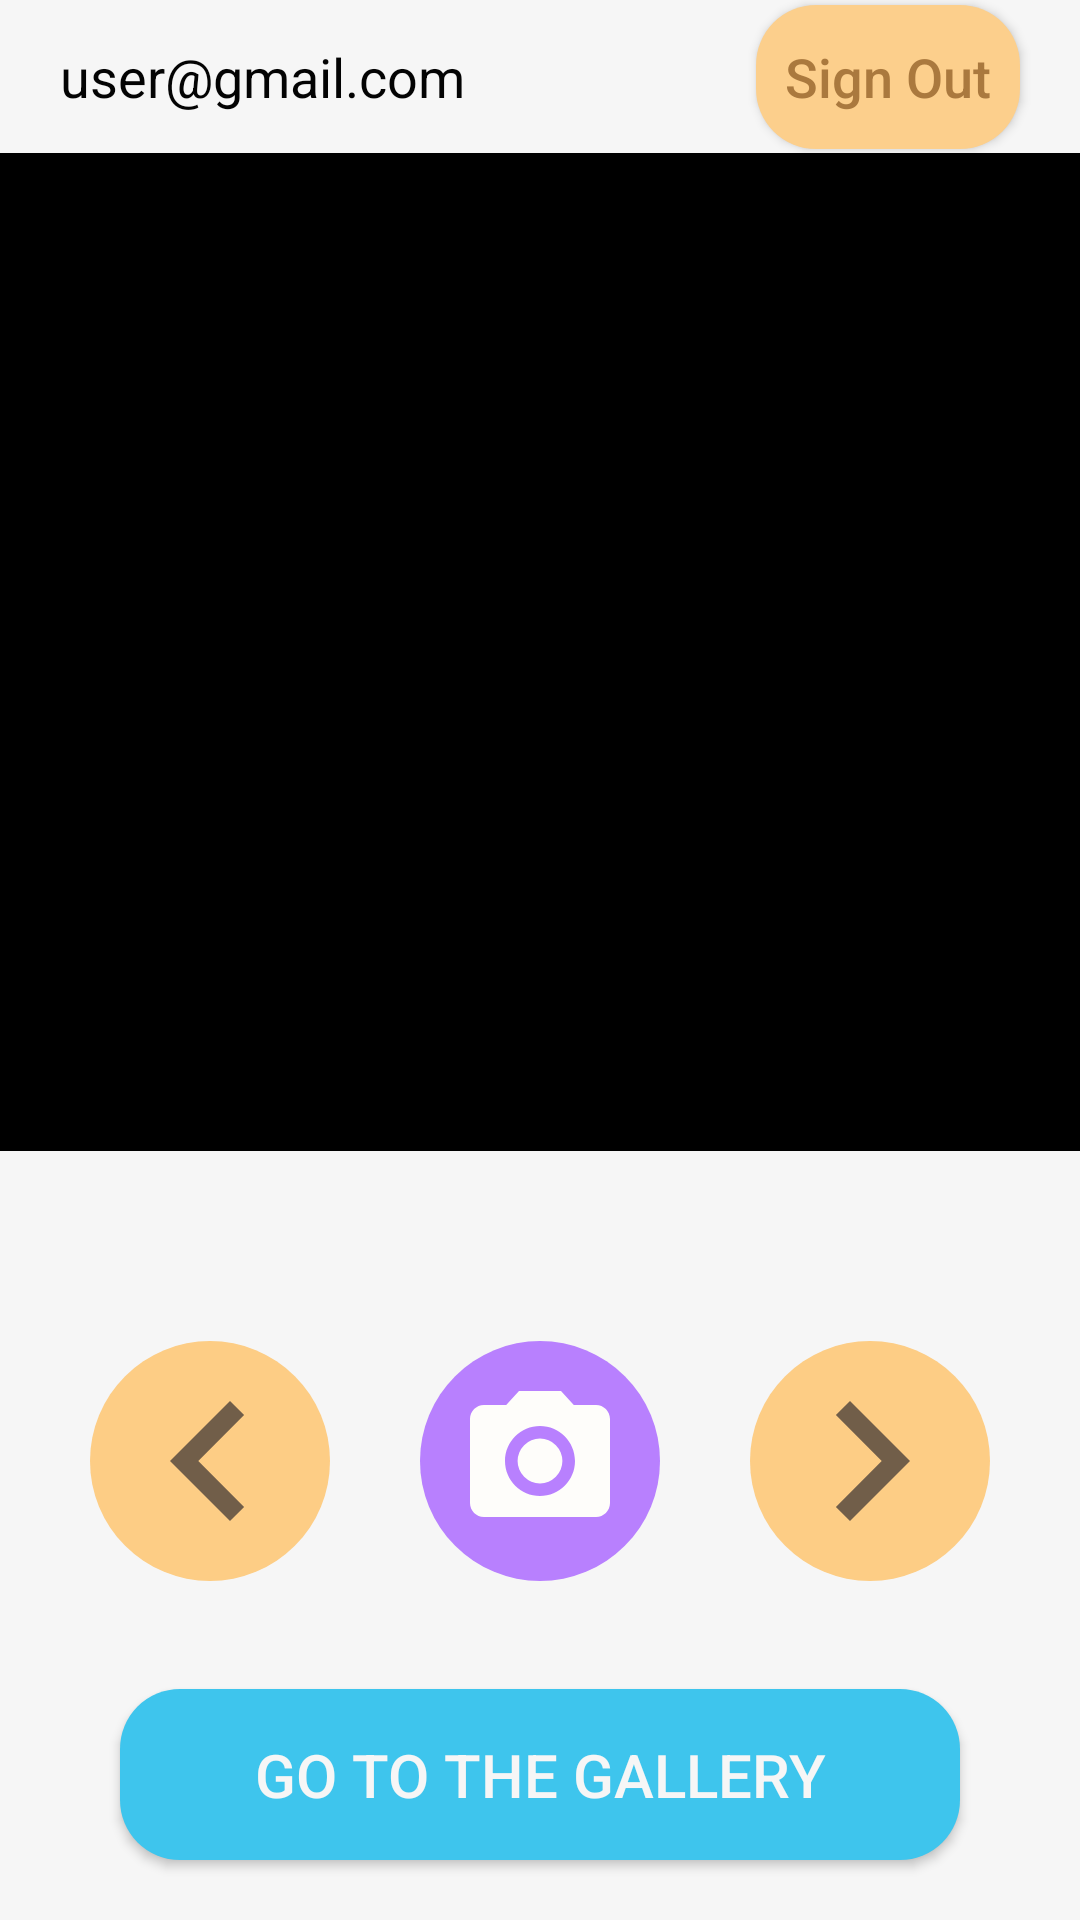

Produce the Android XML layout that renders to this screen, including the resource entries it uses.
<!-- AndroidManifest.xml: application theme Theme.ScheduleApp -->
<!-- res/layout/fragment_work.xml -->
<?xml version="1.0" encoding="utf-8"?>
<androidx.constraintlayout.widget.ConstraintLayout xmlns:android="http://schemas.android.com/apk/res/android"
    xmlns:app="http://schemas.android.com/apk/res-auto"
    android:layout_width="match_parent"
    android:layout_height="match_parent"
    android:background="#f6f6f6">


    <LinearLayout
        android:layout_width="match_parent"
        android:layout_height="match_parent"
        android:orientation="vertical"
        android:weightSum="100">

        <androidx.constraintlayout.widget.ConstraintLayout
            android:layout_width="match_parent"
            android:layout_height="0dp"
            android:layout_weight="8">

            <TextView
                android:id="@+id/gmail_com"
                android:layout_width="wrap_content"
                android:layout_height="wrap_content"
                android:layout_marginStart="20dp"
                android:text="user@gmail.com"
                android:textColor="#030303"
                android:textSize="18sp"
                app:layout_constraintBottom_toBottomOf="parent"
                app:layout_constraintStart_toStartOf="parent"
                app:layout_constraintTop_toTopOf="parent" />

            <androidx.appcompat.widget.AppCompatButton
                android:id="@+id/sign_out"
                android:layout_width="wrap_content"
                android:layout_height="wrap_content"
                android:layout_marginEnd="20dp"
                android:background="@drawable/button_sign"
                android:text="Sign Out"
                android:textAllCaps="false"
                android:textColor="#aa793e"
                android:textSize="18sp"
                app:layout_constraintBottom_toBottomOf="parent"
                app:layout_constraintEnd_toEndOf="parent"
                app:layout_constraintTop_toTopOf="parent" />

        </androidx.constraintlayout.widget.ConstraintLayout>

        <LinearLayout
            android:layout_width="match_parent"
            android:layout_height="0dp"
            android:layout_weight="52"
            android:background="#000"
            android:orientation="horizontal"></LinearLayout>

        <androidx.constraintlayout.widget.ConstraintLayout
            android:layout_width="match_parent"
            android:layout_height="0dp"
            android:layout_weight="40">

            <androidx.appcompat.widget.AppCompatImageView
                android:id="@+id/left"
                android:layout_width="80dp"
                android:layout_height="80dp"
                android:layout_marginBottom="50dp"
                android:background="@drawable/button_navigation"
                android:src="@drawable/icon_left"
                app:layout_constraintBottom_toBottomOf="parent"
                app:layout_constraintEnd_toStartOf="@id/camera"
                app:layout_constraintStart_toStartOf="parent"
                app:layout_constraintTop_toTopOf="parent" />

            <androidx.appcompat.widget.AppCompatImageView
                android:id="@+id/camera"
                android:layout_width="80dp"
                android:layout_height="80dp"
                android:layout_marginBottom="50dp"
                android:background="@drawable/button_camera"
                android:padding="12dp"
                android:src="@drawable/icon_camera"
                app:layout_constraintBottom_toBottomOf="parent"
                app:layout_constraintEnd_toEndOf="parent"
                app:layout_constraintStart_toStartOf="parent"
                app:layout_constraintTop_toTopOf="parent" />

            <androidx.appcompat.widget.AppCompatImageView
                android:id="@+id/right"
                android:layout_width="80dp"
                android:layout_height="80dp"
                android:layout_marginBottom="50dp"
                android:background="@drawable/button_navigation"
                android:src="@drawable/icon_right"
                app:layout_constraintBottom_toBottomOf="parent"
                app:layout_constraintEnd_toEndOf="parent"
                app:layout_constraintStart_toEndOf="@id/camera"
                app:layout_constraintTop_toTopOf="parent" />

            <androidx.appcompat.widget.AppCompatButton
                android:layout_width="match_parent"
                android:layout_height="wrap_content"
                android:layout_marginStart="40dp"
                android:layout_marginEnd="40dp"
                android:layout_marginBottom="20dp"
                android:background="@drawable/button_to_gallery"
                android:padding="15dp"
                android:text="Go to the gallery"
                android:textColor="#f6f6f6"
                android:textSize="20sp"
                app:layout_constraintBottom_toBottomOf="parent"
                app:layout_constraintEnd_toEndOf="parent"
                app:layout_constraintStart_toStartOf="parent" />

        </androidx.constraintlayout.widget.ConstraintLayout>
    </LinearLayout>
</androidx.constraintlayout.widget.ConstraintLayout>
<!-- resources referenced by this layout -->
<resources>
  <!-- drawable button_camera (drawable) -->
  <?xml version="1.0" encoding="utf-8"?>
  <shape xmlns:android="http://schemas.android.com/apk/res/android"
      android:shape="oval">
      <solid android:color="#b880fe" />
  </shape>
  <!-- drawable button_navigation (drawable) -->
  <?xml version="1.0" encoding="utf-8"?>
  <shape xmlns:android="http://schemas.android.com/apk/res/android"
      android:shape="oval">
      <solid android:color="#fdcd85" />
  </shape>
  <!-- drawable button_sign (drawable) -->
  <?xml version="1.0" encoding="utf-8"?>
  <shape xmlns:android="http://schemas.android.com/apk/res/android">
      <solid android:color="#fccf8c" />
      <corners android:radius="20dp" />
  </shape>
  <!-- drawable button_to_gallery (drawable) -->
  <?xml version="1.0" encoding="utf-8"?>
  <shape xmlns:android="http://schemas.android.com/apk/res/android">
      <solid android:color="#3ec5ed" />
      <corners android:radius="20dp" />
  </shape>
  <!-- drawable icon_camera (drawable) -->
  <vector xmlns:android="http://schemas.android.com/apk/res/android"
      android:width="24dp"
      android:height="24dp"
      android:tint="#FEFDFA"
      android:viewportWidth="24"
      android:viewportHeight="24">
      <path
          android:fillColor="@android:color/white"
          android:pathData="M12,12m-3.2,0a3.2,3.2 0,1 1,6.4 0a3.2,3.2 0,1 1,-6.4 0" />
      <path
          android:fillColor="@android:color/white"
          android:pathData="M9,2L7.17,4L4,4c-1.1,0 -2,0.9 -2,2v12c0,1.1 0.9,2 2,2h16c1.1,0 2,-0.9 2,-2L22,6c0,-1.1 -0.9,-2 -2,-2h-3.17L15,2L9,2zM12,17c-2.76,0 -5,-2.24 -5,-5s2.24,-5 5,-5 5,2.24 5,5 -2.24,5 -5,5z" />
  </vector>
  <!-- drawable icon_left (drawable) -->
  <vector xmlns:android="http://schemas.android.com/apk/res/android"
      android:width="24dp"
      android:height="24dp"
      android:autoMirrored="true"
      android:tint="#715e49"
      android:viewportWidth="24"
      android:viewportHeight="24">
      <path
          android:fillColor="@android:color/white"
          android:pathData="M15.41,7.41L14,6l-6,6 6,6 1.41,-1.41L10.83,12z" />
  </vector>
  <!-- drawable icon_right (drawable) -->
  <vector xmlns:android="http://schemas.android.com/apk/res/android"
      android:width="24dp"
      android:height="24dp"
      android:autoMirrored="true"
      android:tint="#715e49"
      android:viewportWidth="24"
      android:viewportHeight="24">
      <path
          android:fillColor="@android:color/white"
          android:pathData="M10,6L8.59,7.41 13.17,12l-4.58,4.59L10,18l6,-6z" />
  </vector>
  <style name="Theme.ScheduleApp" parent="Theme.MaterialComponents.DayNight.DarkActionBar">
          
          <item name="colorPrimary">@color/purple_500</item>
          <item name="colorPrimaryVariant">@color/background_color_default</item>
          <item name="colorOnPrimary">@color/white</item>
          
          <item name="colorSecondary">@color/teal_200</item>
          <item name="colorSecondaryVariant">@color/teal_700</item>
          <item name="colorOnSecondary">@color/black</item>
          
          <item name="android:statusBarColor">?attr/colorPrimaryVariant</item>
          <item name="colorButtonNormal">#FFFFFF</item>
          <item name="android:colorButtonNormal">#FFFFFF</item>
          
      </style>
  <color name="purple_500">#FF6200EE</color>
  <color name="background_color_default">#05080D</color>
  <color name="white">#FFFFFFFF</color>
  <color name="teal_200">#FF03DAC5</color>
  <color name="teal_700">#FF018786</color>
  <color name="black">#FF000000</color>
</resources>
